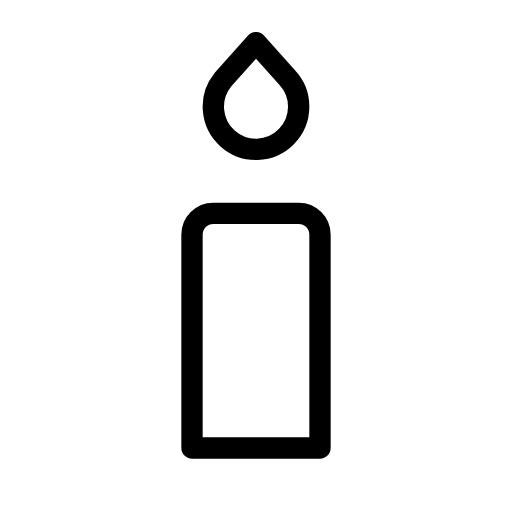
t = 0.00 s
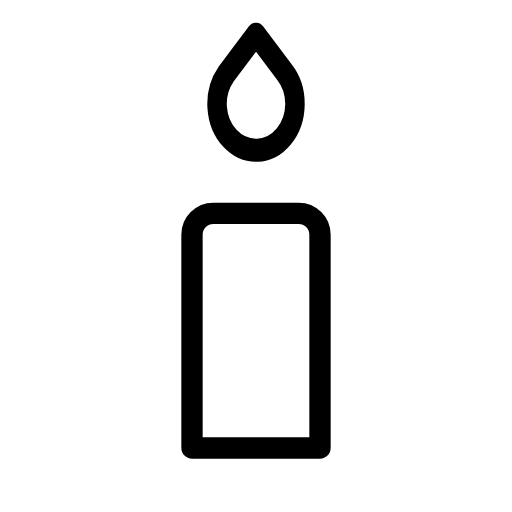
t = 0.30 s
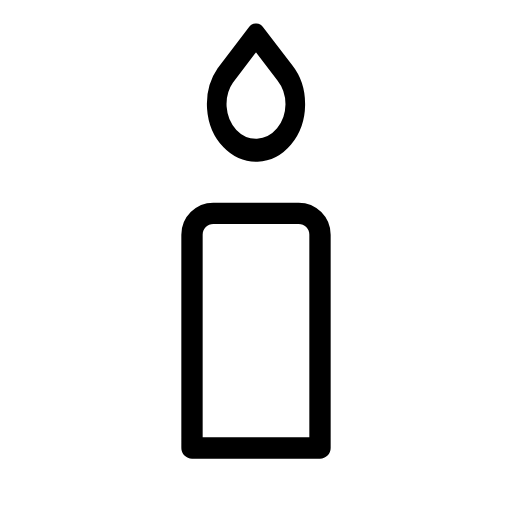
t = 0.50 s
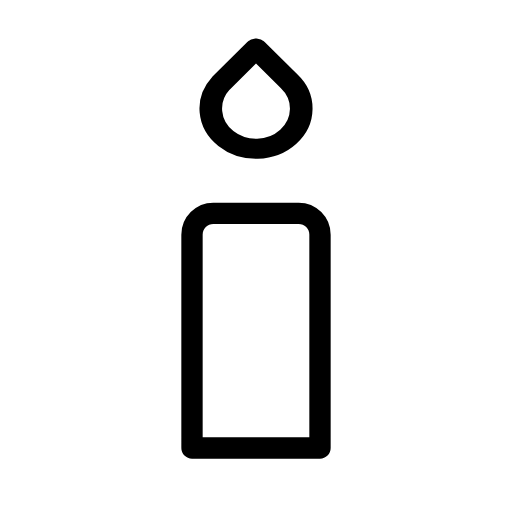
t = 0.80 s
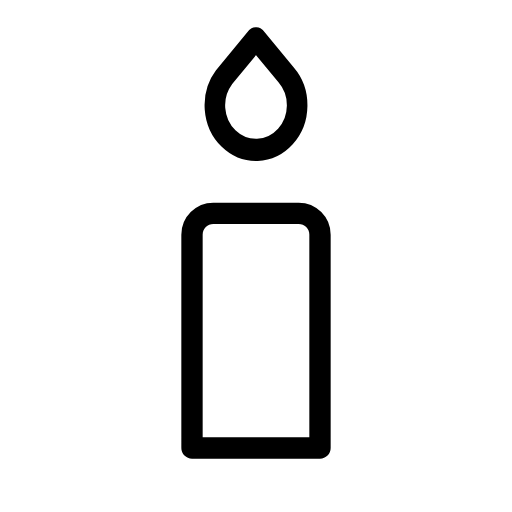
t = 1.10 s
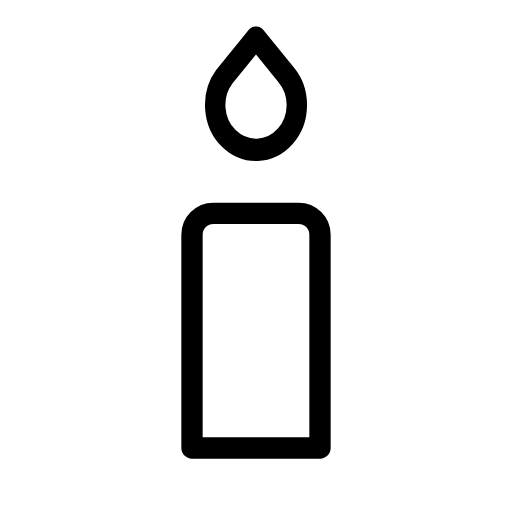
t = 1.30 s

The animated SVG that drew these frames (rendered in a browser with its animation timeline set to each time). Animation: 1 SMIL element (animateTransform=1); one cycle of 1.60 s, repeats indefinitely.

<svg xmlns="http://www.w3.org/2000/svg" width="24" height="24" viewBox="0 0 24 24" fill="none" stroke="currentColor"
     stroke-width="1" stroke-linecap="round" stroke-linejoin="round"
     class="icon icon-tabler icons-tabler-animated icon-tabler-candle">
    <path stroke="none" d="M0 0h24v24H0z" fill="none"/>
    <path d="M9 21h6v-10a1 1 0 0 0 -1 -1h-4a1 1 0 0 0 -1 1l0 10"/>
    <g transform="translate(12 6.5)">
        <g>
            <animateTransform attributeName="transform" type="scale" values="1;0.9 1.1;1.06 0.94;0.95 1.06;1" dur="1.6s" repeatCount="indefinite" keyTimes="0;0.25;0.5;0.75;1" calcMode="spline" keySplines="0.42 0 0.58 1;0.42 0 0.58 1;0.42 0 0.58 1;0.42 0 0.58 1"/>
            <g transform="translate(-12 -6.5)">
                <path d="M12 2l1.465 1.638a2 2 0 1 1 -3.015 .099l1.55 -1.737"/>
            </g>
        </g>
    </g>
</svg>
